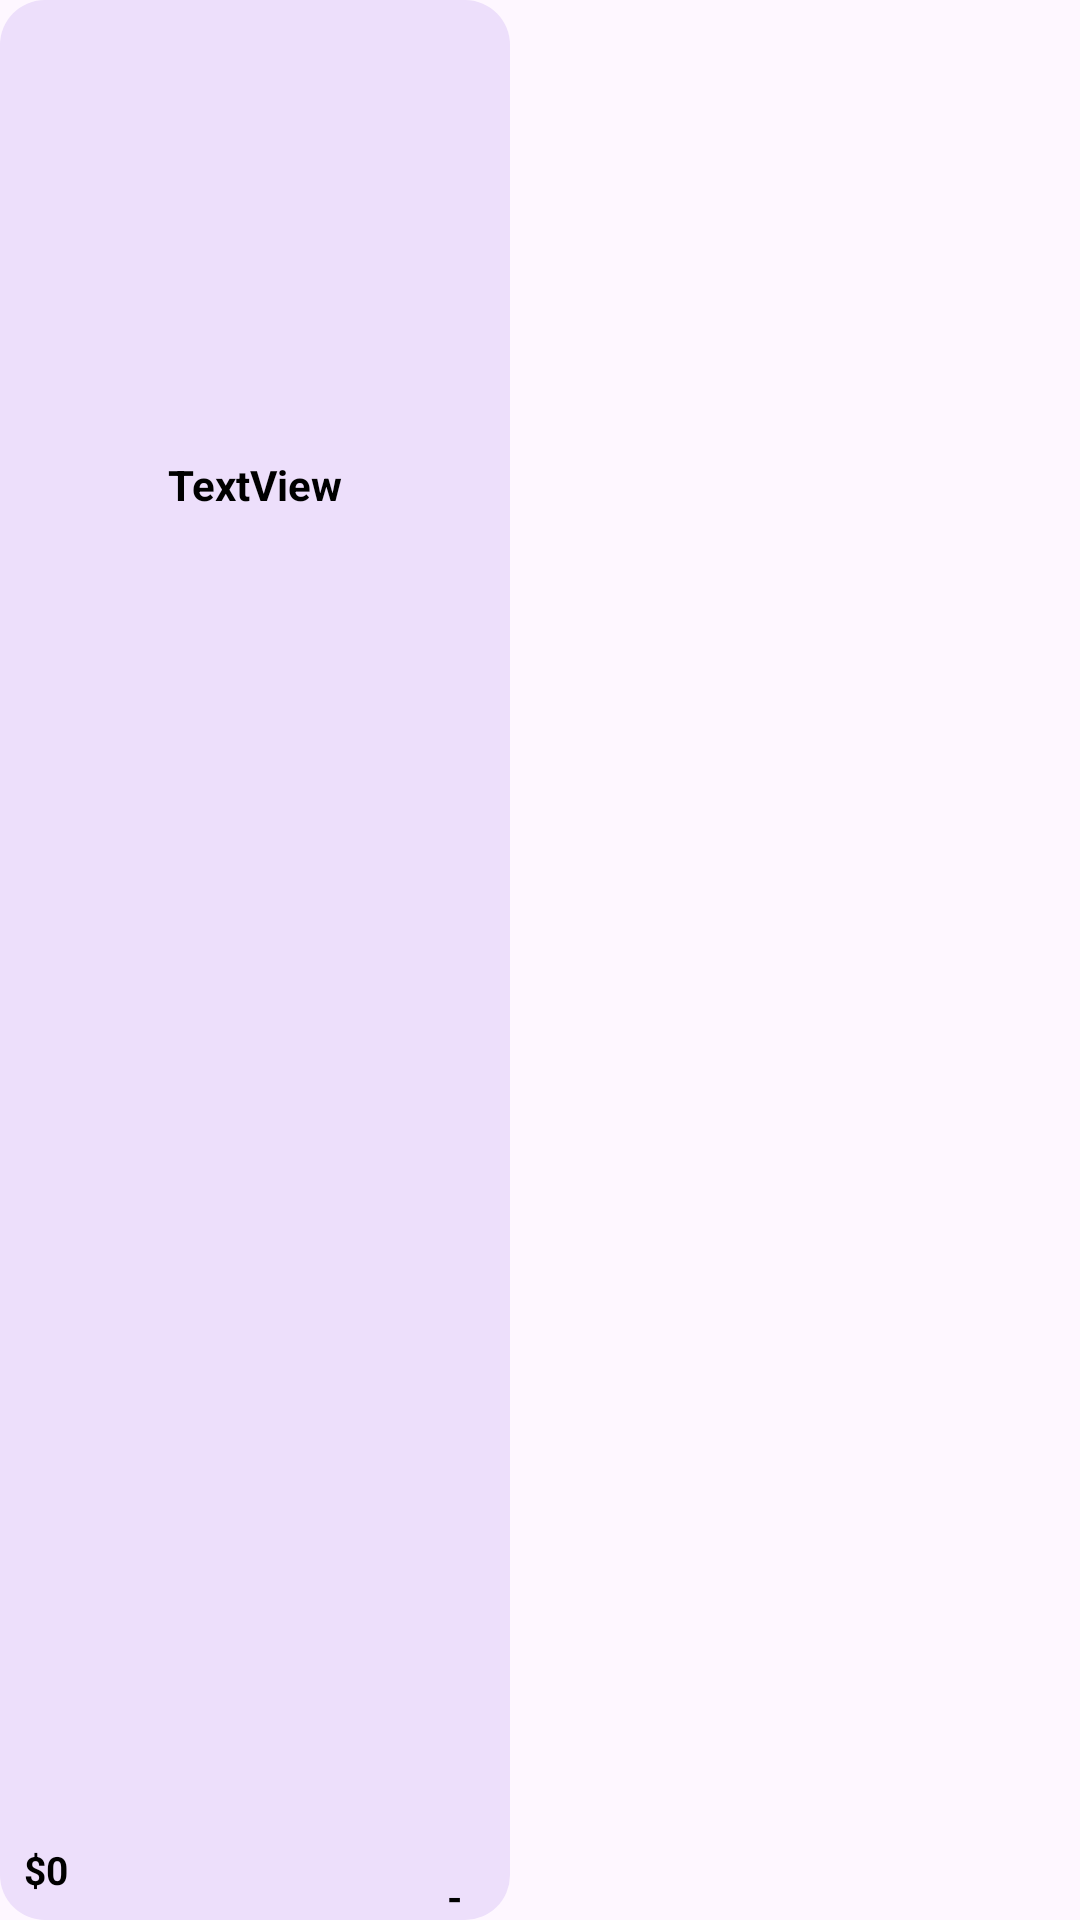

This screen was rendered from an Android layout file. Write that file and the resources it references.
<!-- AndroidManifest.xml: application theme Theme.BeautyShopApp -->
<!-- res/layout/viewholder_popular.xml -->
<?xml version="1.0" encoding="utf-8"?>
<androidx.constraintlayout.widget.ConstraintLayout xmlns:android="http://schemas.android.com/apk/res/android"
    xmlns:app="http://schemas.android.com/apk/res-auto"
    xmlns:tools="http://schemas.android.com/tools"
    android:layout_width="match_parent"
    android:maxWidth="170dp"
    android:background="@drawable/pink_bg"
    android:layout_margin="8dp"
    android:layout_height="220dp">

    <com.google.android.material.imageview.ShapeableImageView
        android:id="@+id/pic"
        android:layout_width="0dp"
        android:layout_height="140dp"
        android:layout_margin="8dp"
        android:scaleType="centerCrop"
        app:shapeAppearanceOverlay="@style/roundedCornerImage"
        app:layout_constraintEnd_toEndOf="parent"
        app:layout_constraintStart_toStartOf="parent"
        app:layout_constraintTop_toTopOf="parent"
        tools:srcCompat="@tools:sample/backgrounds/scenic" />

    <TextView
        android:id="@+id/titleTxt"
        android:layout_width="0dp"
        android:layout_height="wrap_content"
        android:layout_margin="4dp"
        android:layout_marginStart="4dp"
        android:layout_marginEnd="4dp"
        android:lines="2"
        android:maxLines="2"
        android:text="TextView"
        android:textAlignment="center"
        android:textColor="@color/black"
        android:textSize="14sp"
        android:textStyle="bold"
        app:layout_constraintEnd_toEndOf="parent"
        app:layout_constraintStart_toStartOf="parent"
        app:layout_constraintTop_toBottomOf="@+id/pic" />

    <TextView
        android:id="@+id/priceTxt"
        android:layout_width="wrap_content"
        android:layout_height="wrap_content"
        android:layout_marginStart="8dp"
        android:layout_marginBottom="8dp"
        android:text="$0"
        android:textColor="@color/black"
        android:textStyle="bold"
        android:textSize="13sp"
        app:layout_constraintBottom_toBottomOf="parent"
        app:layout_constraintStart_toStartOf="parent" />

    <ImageView
        android:id="@+id/imageView6"
        android:layout_width="wrap_content"
        android:layout_height="wrap_content"
        android:layout_marginEnd="8dp"
        android:layout_marginBottom="8dp"
        app:layout_constraintBottom_toBottomOf="parent"
        app:layout_constraintEnd_toEndOf="parent"
        app:srcCompat="@drawable/star" />

    <TextView
        android:id="@+id/ratingTxt"
        android:layout_width="wrap_content"
        android:layout_height="wrap_content"
        android:layout_marginEnd="8dp"
        android:text="-"
        android:textColor="@color/black"
        android:textSize="13sp"
        android:textStyle="bold"
        app:layout_constraintBottom_toBottomOf="@+id/imageView6"
        app:layout_constraintEnd_toStartOf="@+id/imageView6"
        app:layout_constraintTop_toTopOf="@+id/imageView6" />
</androidx.constraintlayout.widget.ConstraintLayout>
<!-- resources referenced by this layout -->
<resources>
  <color name="black">#FF000000</color>
  <!-- drawable pink_bg (drawable) -->
  <?xml version="1.0" encoding="utf-8"?>
  <selector xmlns:android="http://schemas.android.com/apk/res/android">
      <item>
  
      <shape android:shape="rectangle">
  
      <solid android:color="@color/pink"/>
  
      <corners android:radius="15dp"/>
  
      </shape>
      </item>
  </selector>
  <style name="roundedCornerImage">
          <item name="cornerFamily">rounded</item>
          <item name="cornerSize">16dp</item>
      </style>
  <style name="Theme.BeautyShopApp" parent="Base.Theme.BeautyShopApp" />
  <color name="pink">#EDDFFB</color>
  <style name="Base.Theme.BeautyShopApp" parent="Theme.Material3.DayNight.NoActionBar">
      </style>
</resources>
